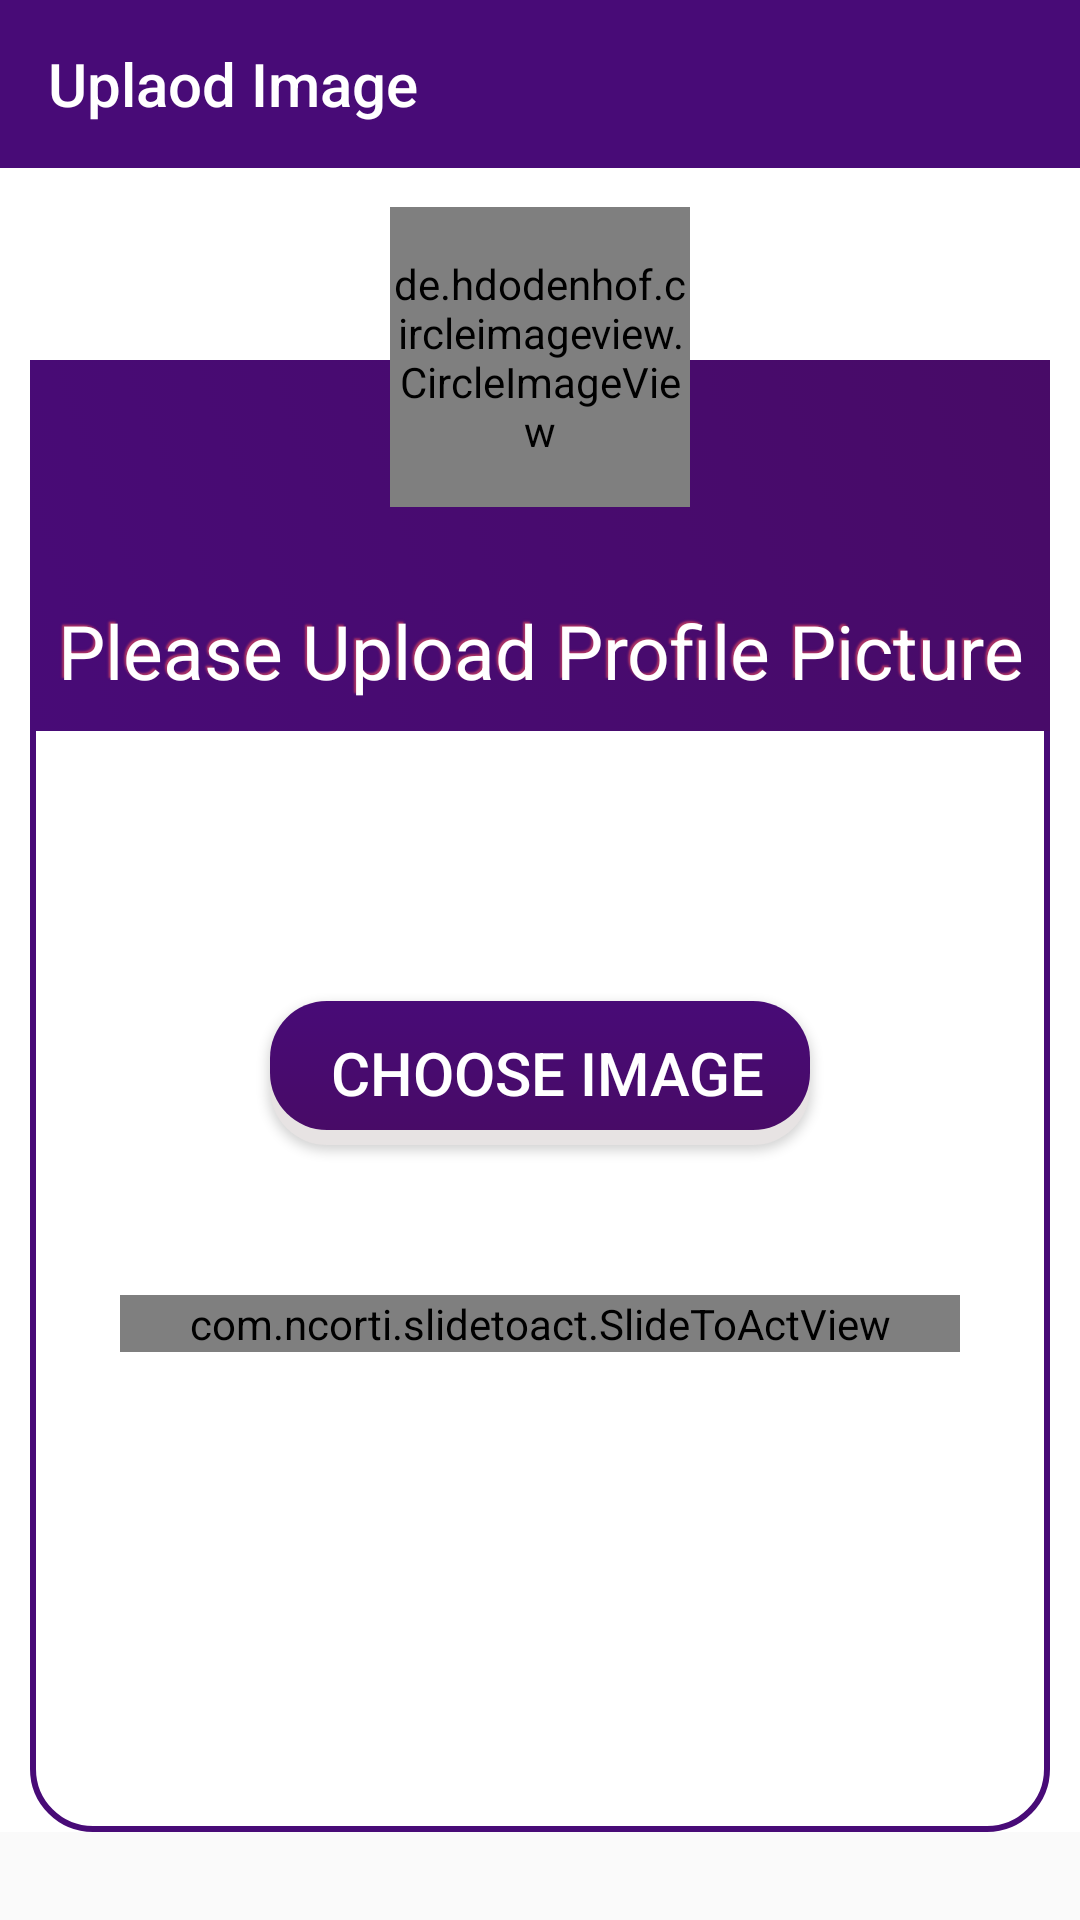

Layout XML and referenced resources for this Android screen:
<!-- AndroidManifest.xml: application theme AppTheme -->
<!-- res/layout/activity_update__profile_image.xml -->
<?xml version="1.0" encoding="utf-8"?>
<ScrollView android:layout_height="match_parent"
    android:layout_width="match_parent"
    xmlns:android="http://schemas.android.com/apk/res/android">
    <RelativeLayout xmlns:android="http://schemas.android.com/apk/res/android"
        xmlns:app="http://schemas.android.com/apk/res-auto"
        xmlns:tools="http://schemas.android.com/tools"
        android:layout_width="match_parent"
        android:layout_height="match_parent"
        android:id="@+id/updateprofileimage_relativelayout"
        android:theme="@style/AppTheme"
        tools:context=".Signup_MobileNumber_and_Image"
        android:background="#ffffff">

        <com.google.android.material.appbar.AppBarLayout
            android:layout_width="match_parent"
            android:layout_height="wrap_content"
            android:id="@+id/updateprofileimage_appbarlayout"
            android:background="@color/colorPrimary">

            <androidx.appcompat.widget.Toolbar
                android:layout_width="match_parent"
                android:layout_height="wrap_content"
                android:id="@+id/updateprofileimage_toolbar"
                app:title="Uplaod Image"
                app:titleTextColor="#fff">

            </androidx.appcompat.widget.Toolbar>

        </com.google.android.material.appbar.AppBarLayout>

        <RelativeLayout
            android:layout_width="match_parent"
            android:layout_height="wrap_content"
            android:background="@drawable/border"
            android:layout_marginTop="120dp"
            android:layout_marginHorizontal="10dp"
            android:layout_alignParentBottom="true">

            <RelativeLayout
                android:layout_width="match_parent"
                android:layout_height="wrap_content"
                android:id="@+id/updateprofileimage_relative1"
                android:background="@drawable/backgroundcolor">
                <ProgressBar
                    android:layout_width="50dp"
                    android:layout_height="50dp"
                    android:id="@+id/updateprofileimage_progressbar"
                    android:layout_alignParentRight="true"
                    android:indeterminateTint="#fff"
                    android:layout_margin="10dp"
                    android:visibility="gone"/>
                <TextView
                    android:layout_width="match_parent"
                    android:layout_height="wrap_content"
                    android:id="@+id/updateprofileimage_textview1"
                    android:text="Please Upload Profile Picture"
                    android:textColor="#fff"
                    android:textSize="25dp"
                    android:gravity="center_horizontal"
                    android:layout_marginTop="80dp"
                    android:layout_marginBottom="10dp"
                    android:shadowColor="#ae3465"
                    android:shadowDx="-2"
                    android:shadowDy="-2"
                    android:shadowRadius="1" />
            </RelativeLayout>


            <RelativeLayout
                android:layout_width="wrap_content"
                android:layout_height="wrap_content"
                android:id="@+id/MobileNumber_relative3"
                android:layout_below="@id/updateprofileimage_relative1"
                android:layout_marginTop="20dp"
                android:paddingBottom="150dp">

                <Button
                    android:layout_width="match_parent"
                    android:layout_height="wrap_content"
                    android:id="@+id/updateprofileimage_choosebutton"
                    android:layout_marginHorizontal="80dp"
                    android:text="Choose Image"
                    android:textColor="#fff"
                    android:textSize="20sp"
                    android:layout_marginTop="70dp"
                    android:visibility="visible"
                    android:background="@drawable/clickable_button"/>
                <ImageView
                    android:layout_width="match_parent"
                    android:layout_height="200dp"
                    android:id="@+id/updateprofileimage_imageview"
                    android:layout_below="@id/updateprofileimage_choosebutton"
                    android:layout_marginHorizontal="70dp"
                    android:src="@mipmap/adventure"
                    android:visibility="gone"
                    android:background="@drawable/border"
                    android:paddingVertical="20dp"
                    android:paddingHorizontal="30dp"/>
                <Button
                    android:layout_width="60dp"
                    android:layout_height="60dp"
                    android:id="@+id/updateprofileimage_cancel"
                    android:layout_below="@id/updateprofileimage_choosebutton"
                    android:layout_marginRight="75dp"
                    android:textColor="@color/colorPrimary"
                    android:layout_alignParentRight="true"
                    android:visibility="gone"
                    android:drawableRight="@drawable/ic_highlight_off_black_24dp"
                    android:background="@drawable/flag_transparent"
                    android:backgroundTint="@color/colorPrimary"
                    />


                <com.ncorti.slidetoact.SlideToActView
                    android:layout_width="match_parent"
                    android:layout_height="wrap_content"
                    android:id="@+id/updateprofileimage_slidingButton"
                    android:layout_below="@id/updateprofileimage_imageview"
                    android:layout_marginHorizontal="30dp"
                    android:layout_marginBottom="10dp"
                    android:layout_marginTop="50dp"
                    app:inner_color="#fff"
                    app:outer_color="@color/colorPrimary"
                    app:text_color="#ffffff"
                    app:text="Submit"
                    app:text_size="30dp"
                    app:slider_icon_color="@color/colorPrimary"
                   />


            </RelativeLayout>

        </RelativeLayout>


        <RelativeLayout
            android:layout_width="120dp"
            android:layout_height="120dp"
            android:id="@+id/updateprofileimage_imgrelative"
            android:layout_centerHorizontal="true"
            android:layout_marginTop="60dp"
            android:background="@drawable/circle">

        </RelativeLayout>

        <de.hdodenhof.circleimageview.CircleImageView
            android:layout_width="100dp"
            android:layout_height="100dp"
            android:id="@+id/updateprofileimage_image"
            android:src="@mipmap/adventure"
            android:layout_marginTop="69dp"
            android:layout_centerHorizontal="true"/>
    </RelativeLayout>
</ScrollView>
<!-- resources referenced by this layout -->
<resources>
  <color name="colorPrimary">#480B77</color>
  <!-- drawable backgroundcolor (drawable) -->
  <?xml version="1.0" encoding="utf-8"?>
  <selector xmlns:android="http://schemas.android.com/apk/res/android">
      <item>
          <shape android:shape="rectangle">
              
  
              <gradient android:startColor="@color/colorPrimary"
                  android:endColor="@color/colorPrimaryDark"
                  android:angle="45"/>
  
          </shape>
      </item>
  </selector>
  <!-- drawable border (drawable) -->
  <?xml version="1.0" encoding="utf-8"?>
  <selector xmlns:android="http://schemas.android.com/apk/res/android">
  <item>
      <shape android:shape="rectangle">
          <solid android:color="#ffffffff"/>
  <corners android:topLeftRadius="20dp"
      android:topRightRadius="20dp"
      android:bottomLeftRadius="20dp"
      android:bottomRightRadius="20dp"/>
          <stroke android:color="@color/colorPrimary"
              android:width="2dp"/>
      </shape>
  </item>
  </selector>
  <!-- drawable clickable_button: vector/xml drawable (drawable, 2081 chars, omitted) -->
  <!-- drawable ic_highlight_off_black_24dp (drawable) -->
  <vector xmlns:android="http://schemas.android.com/apk/res/android"
          android:width="24dp"
          android:height="24dp"
          android:viewportWidth="24.0"
          android:viewportHeight="24.0">
      <path
          android:fillColor="#480B72"
          android:pathData="M14.59,8L12,10.59 9.41,8 8,9.41 10.59,12 8,14.59 9.41,16 12,13.41 14.59,16 16,14.59 13.41,12 16,9.41 14.59,8zM12,2C6.47,2 2,6.47 2,12s4.47,10 10,10 10,-4.47 10,-10S17.53,2 12,2zM12,20c-4.41,0 -8,-3.59 -8,-8s3.59,-8 8,-8 8,3.59 8,8 -3.59,8 -8,8z"/>
  </vector>
  <!-- mipmap adventure: jpg bitmap (mipmap-xhdpi, 59806 bytes) -->
  <style name="AppTheme" parent="Theme.AppCompat.Light.NoActionBar">
          
          <item name="colorPrimary">@color/colorPrimary</item>
          <item name="colorPrimaryDark">@color/colorPrimaryDark</item>
          <item name="colorAccent">@color/colorAccent</item>
  
      </style>
  <color name="colorPrimaryDark">#480B67</color>
  <color name="colorAccent">#590A75</color>
</resources>
